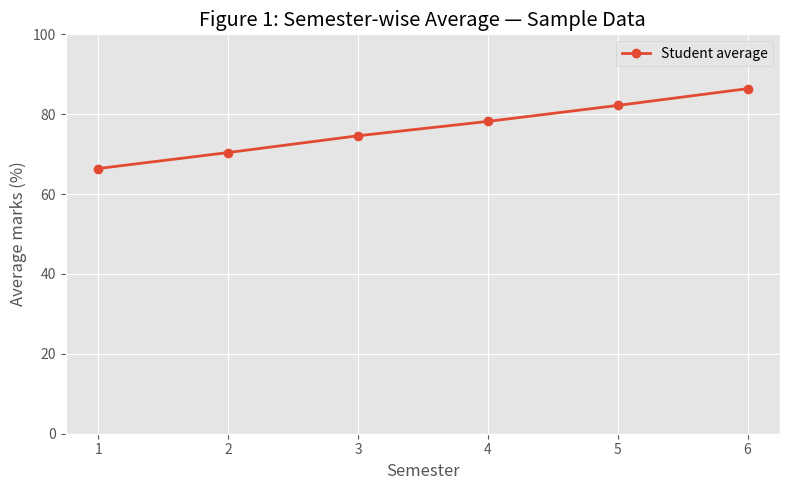
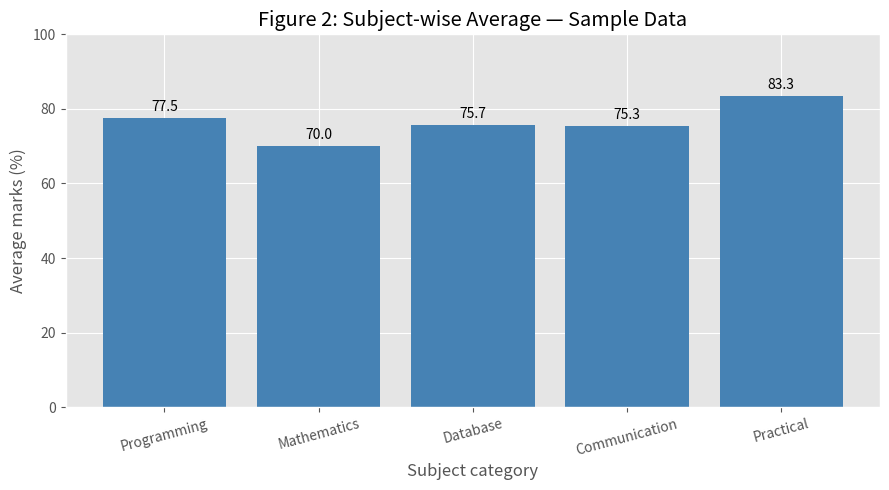
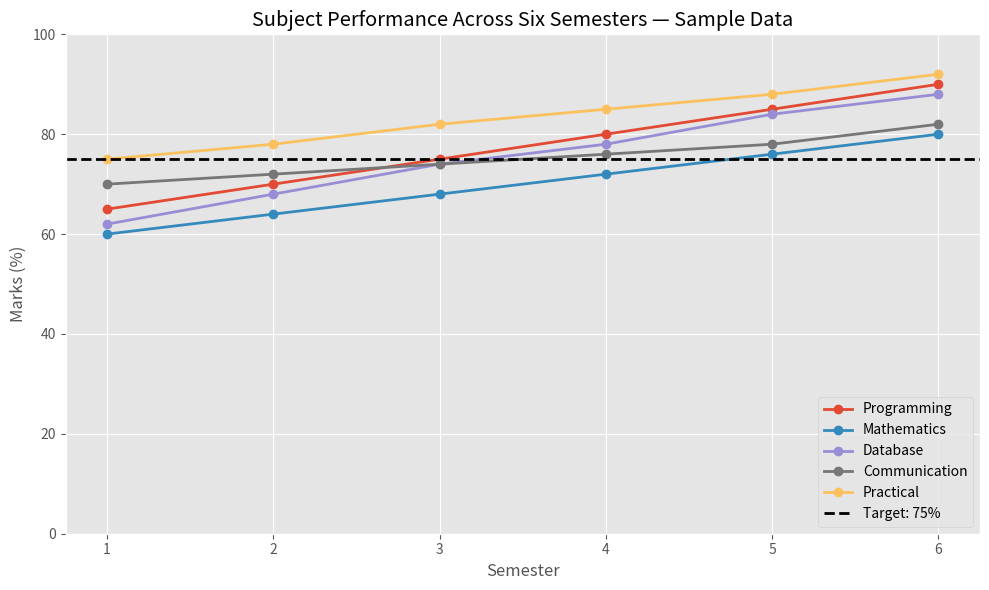
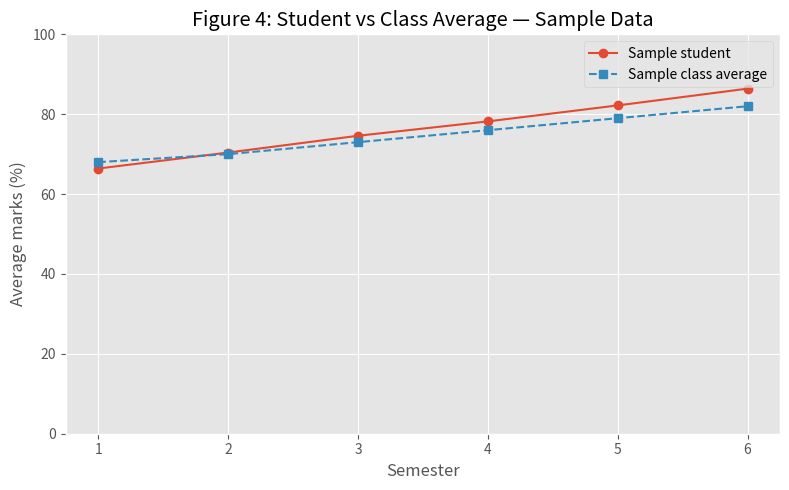
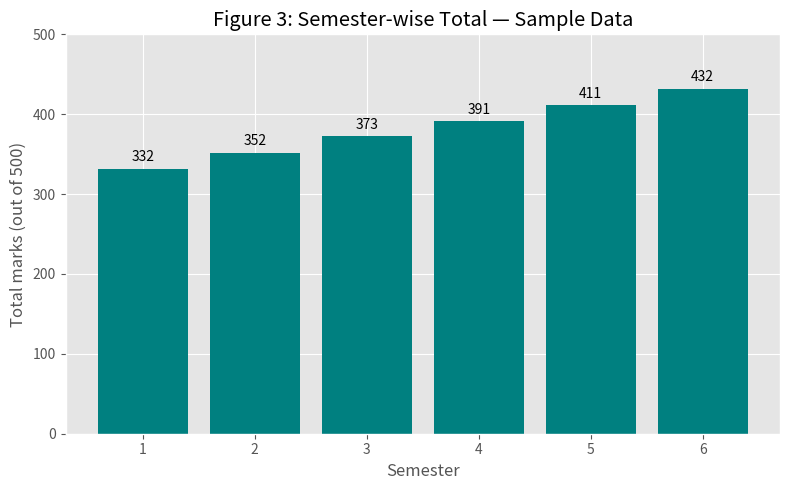
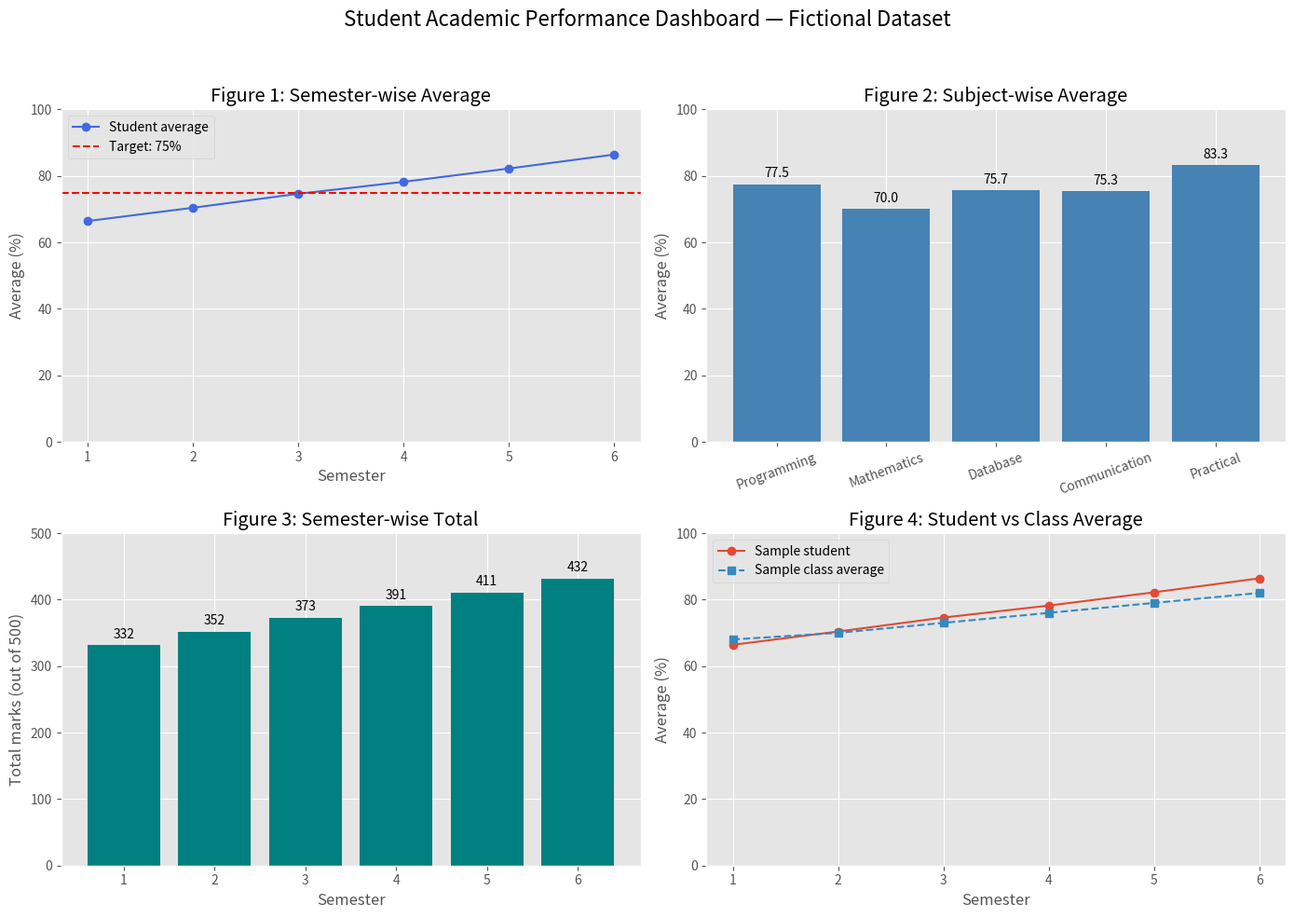

The script that saved these images, in order:
import pandas as pd
import numpy as np
import matplotlib.pyplot as plt
from pathlib import Path

# STUDENT ACADEMIC PERFORMANCE ANALYSIS
# Fictional data for assignment demonstration.
# All marks are out of 100.
# Subjects represent recurring learning categories, not an actual syllabus.

output = Path("academic_output")
output.mkdir(exist_ok=True)

plt.style.use("ggplot")


def answer(number, question, result):
    print(f"\nQ{number}. {question}")
    print(result)


def save_graph(fig, filename):
    fig.tight_layout()
    fig.savefig(output / filename, dpi=180, bbox_inches="tight")


# Q1. Create your dataset containing marks from Semester 1 to 6.
data = {
    "Semester": [1, 2, 3, 4, 5, 6],
    "Programming": [65, 70, 75, 80, 85, 90],
    "Mathematics": [60, 64, 68, 72, 76, 80],
    "Database": [62, 68, 74, 78, 84, 88],
    "Communication": [70, 72, 74, 76, 78, 82],
    "Practical": [75, 78, 82, 85, 88, 92],
}

df = pd.DataFrame(data)

subjects = [
    "Programming",
    "Mathematics",
    "Database",
    "Communication",
    "Practical",
]

# Long format: one row per semester-subject result.
records = df.melt(
    id_vars="Semester",
    value_vars=subjects,
    var_name="Subject",
    value_name="Marks",
).sort_values(["Semester", "Subject"]).reset_index(drop=True)

records["Maximum_Marks"] = 100

df["Total"] = df[subjects].sum(axis=1)
df["Average"] = df[subjects].mean(axis=1)

# Illustrative class averages; not actual class records.
df["Class_Average"] = [68, 70, 73, 76, 79, 82]

subject_average = df[subjects].mean()
target = 75

answer(1, "Create the dataset using Pandas.",
       df[["Semester"] + subjects].to_string(index=False))


# Q2. How many semesters are present?
answer(2, "How many semesters are present?",
       df["Semester"].nunique())


# Q3. How many subjects have you studied in total?
answer(
    3,
    "How many subjects have you studied in total?",
    f"Unique subject categories: {len(subjects)}\n"
    f"Total semester-subject records: {len(records)}",
)


# Q4. Find your highest marks.
highest = records["Marks"].max()
answer(
    4,
    "Find your highest marks.",
    records.loc[
        records["Marks"] == highest,
        ["Semester", "Subject", "Marks"]
    ].to_string(index=False),
)


# Q5. Find your lowest marks.
lowest = records["Marks"].min()
answer(
    5,
    "Find your lowest marks.",
    records.loc[
        records["Marks"] == lowest,
        ["Semester", "Subject", "Marks"]
    ].to_string(index=False),
)


# Q6. Which semester has the highest total marks?
answer(
    6,
    "Which semester has the highest total marks?",
    df.loc[
        df["Total"] == df["Total"].max(),
        ["Semester", "Total"]
    ].to_string(index=False),
)


# Q7. Which semester has the lowest total marks?
answer(
    7,
    "Which semester has the lowest total marks?",
    df.loc[
        df["Total"] == df["Total"].min(),
        ["Semester", "Total"]
    ].to_string(index=False),
)


# Q8. Display the first five records.
answer(8, "Display the first five records.",
       records.head().to_string(index=False))


# Q9. Find average marks for each semester.
answer(
    9,
    "Find average marks for each semester.",
    df[["Semester", "Average"]].to_string(index=False),
)


# Q10. Create a line graph of semester-wise average marks.
fig, ax = plt.subplots(figsize=(8, 5))
ax.plot(
    df["Semester"], df["Average"],
    marker="o", linewidth=2, label="Student average"
)
ax.set(
    title="Figure 1: Semester-wise Average — Sample Data",
    xlabel="Semester",
    ylabel="Average marks (%)",
    ylim=(0, 100),
)
ax.set_xticks(df["Semester"])
ax.legend()
save_graph(fig, "figure_1_semester_average.png")
answer(10, "Create a line graph of semester-wise average marks.",
       "Saved: figure_1_semester_average.png")


# Q11. Create a bar graph of subject-wise average marks.
fig, ax = plt.subplots(figsize=(9, 5))
bars = ax.bar(
    subject_average.index,
    subject_average.values,
    color="steelblue"
)
ax.bar_label(bars, fmt="%.1f", padding=3)
ax.set(
    title="Figure 2: Subject-wise Average — Sample Data",
    xlabel="Subject category",
    ylabel="Average marks (%)",
    ylim=(0, 100),
)
ax.tick_params(axis="x", rotation=15)
save_graph(fig, "figure_2_subject_average.png")
answer(11, "Create a bar graph of subject-wise average marks.",
       "Saved: figure_2_subject_average.png")


# Q12. Identify your highest-performing subject.
best_subject = subject_average.idxmax()
answer(
    12,
    "Identify your highest-performing subject.",
    f"{best_subject}: {subject_average[best_subject]:.2f}%",
)


# Q13. Identify your lowest-performing subject.
worst_subject = subject_average.idxmin()
answer(
    13,
    "Identify your lowest-performing subject.",
    f"{worst_subject}: {subject_average[worst_subject]:.2f}%",
)


# Q14. Identify your best and worst semester.
best_row = df.loc[df["Average"].idxmax()]
worst_row = df.loc[df["Average"].idxmin()]

answer(
    14,
    "Identify your best and worst semester.",
    f"Best: Semester {int(best_row['Semester'])} "
    f"({best_row['Average']:.2f}%)\n"
    f"Worst: Semester {int(worst_row['Semester'])} "
    f"({worst_row['Average']:.2f}%)",
)


# Q15. Calculate improvement between Semester 1 and Semester 6.
sem1 = df.loc[df["Semester"] == 1, "Average"].iloc[0]
sem6 = df.loc[df["Semester"] == 6, "Average"].iloc[0]

improvement = sem6 - sem1
relative_improvement = (improvement / sem1) * 100

answer(
    15,
    "Calculate improvement between Semester 1 and Semester 6.",
    f"Semester 1: {sem1:.2f}%\n"
    f"Semester 6: {sem6:.2f}%\n"
    f"Improvement: {improvement:.2f} percentage points\n"
    f"Relative improvement: {relative_improvement:.2f}%",
)


# Q16. Calculate statistics using NumPy.
marks_array = df[subjects].to_numpy().flatten()

statistics = {
    "Mean": np.mean(marks_array),
    "Median": np.median(marks_array),
    "Maximum": np.max(marks_array),
    "Minimum": np.min(marks_array),
    # Population SD: these 30 records are the complete sample dataset.
    "Standard deviation (population)": np.std(marks_array, ddof=0),
}

answer(
    16,
    "Calculate mean, median, maximum, minimum and standard deviation.",
    "\n".join(f"{key}: {value:.2f}"
              for key, value in statistics.items()),
)


# Q17. Show each subject's performance across six semesters.
fig, ax = plt.subplots(figsize=(10, 6))

for subject in subjects:
    ax.plot(
        df["Semester"], df[subject],
        marker="o", linewidth=2, label=subject
    )

ax.set(
    title="Subject Performance Across Six Semesters — Sample Data",
    xlabel="Semester",
    ylabel="Marks (%)",
    ylim=(0, 100),
)
ax.set_xticks(df["Semester"])


# Q18. Show the academic target using axhline().
ax.axhline(
    y=target,
    color="black",
    linestyle="--",
    linewidth=2,
    label="Target: 75%",
)
ax.legend(loc="lower right")
save_graph(fig, "subject_progress_with_target.png")

answer(17, "Graph each subject's performance across six semesters.",
       "Saved: subject_progress_with_target.png")

answer(18, "Show a 75% academic target using axhline().",
       "The dashed horizontal line marks the 75% target.")


# Q19. Compare performance with the class average.
# Actual class data is unavailable, so this is illustrative.
df["Difference_From_Class"] = df["Average"] - df["Class_Average"]

answer(
    19,
    "Compare your performance with the class average.",
    "Using fictional class averages for demonstration:\n"
    + df[
        ["Semester", "Average", "Class_Average", "Difference_From_Class"]
    ].to_string(index=False),
)

fig, ax = plt.subplots(figsize=(8, 5))
ax.plot(
    df["Semester"], df["Average"],
    marker="o", label="Sample student"
)
ax.plot(
    df["Semester"], df["Class_Average"],
    marker="s", linestyle="--", label="Sample class average"
)
ax.set(
    title="Figure 4: Student vs Class Average — Sample Data",
    xlabel="Semester",
    ylabel="Average marks (%)",
    ylim=(0, 100),
)
ax.set_xticks(df["Semester"])
ax.legend()
save_graph(fig, "figure_4_student_vs_class.png")


# Required Figure 3: Semester-wise total marks.
fig, ax = plt.subplots(figsize=(8, 5))
bars = ax.bar(df["Semester"], df["Total"], color="teal")
ax.bar_label(bars, padding=3)
ax.set(
    title="Figure 3: Semester-wise Total — Sample Data",
    xlabel="Semester",
    ylabel="Total marks (out of 500)",
    ylim=(0, 500),
)
ax.set_xticks(df["Semester"])
save_graph(fig, "figure_3_semester_total.png")


# Q20. Create a 2x2 Matplotlib dashboard.
fig, axes = plt.subplots(2, 2, figsize=(14, 10))
fig.suptitle(
    "Student Academic Performance Dashboard — Fictional Dataset",
    fontsize=16,
)

# Dashboard panel 1: Semester-wise average.
axes[0, 0].plot(
    df["Semester"], df["Average"],
    marker="o", color="royalblue", label="Student average"
)
axes[0, 0].axhline(
    target, color="red", linestyle="--", label="Target: 75%"
)
axes[0, 0].set(
    title="Figure 1: Semester-wise Average",
    xlabel="Semester",
    ylabel="Average (%)",
    ylim=(0, 100),
)
axes[0, 0].set_xticks(df["Semester"])
axes[0, 0].legend()

# Dashboard panel 2: Subject-wise average.
bars = axes[0, 1].bar(
    subject_average.index, subject_average.values,
    color="steelblue"
)
axes[0, 1].bar_label(bars, fmt="%.1f", padding=3)
axes[0, 1].set(
    title="Figure 2: Subject-wise Average",
    ylabel="Average (%)",
    ylim=(0, 100),
)
axes[0, 1].tick_params(axis="x", rotation=20)

# Dashboard panel 3: Semester-wise total.
bars = axes[1, 0].bar(
    df["Semester"], df["Total"], color="teal"
)
axes[1, 0].bar_label(bars, padding=3)
axes[1, 0].set(
    title="Figure 3: Semester-wise Total",
    xlabel="Semester",
    ylabel="Total marks (out of 500)",
    ylim=(0, 500),
)
axes[1, 0].set_xticks(df["Semester"])

# Dashboard panel 4: Student versus sample class average.
axes[1, 1].plot(
    df["Semester"], df["Average"],
    marker="o", label="Sample student"
)
axes[1, 1].plot(
    df["Semester"], df["Class_Average"],
    marker="s", linestyle="--", label="Sample class average"
)
axes[1, 1].set(
    title="Figure 4: Student vs Class Average",
    xlabel="Semester",
    ylabel="Average (%)",
    ylim=(0, 100),
)
axes[1, 1].set_xticks(df["Semester"])
axes[1, 1].legend()

fig.tight_layout(rect=[0, 0, 1, 0.95])
fig.savefig(
    output / "academic_dashboard.png",
    dpi=180,
    bbox_inches="tight",
)

answer(20, "Create a 2x2 Matplotlib dashboard.",
       "Saved: academic_dashboard.png")


# Q21. Write five observations based on the visualizations.
first_target_sem = int(
    df.loc[df["Average"] >= target, "Semester"].iloc[0]
)
above_class = int((df["Difference_From_Class"] > 0).sum())

observations = [
    (
        f"Average performance increased from {sem1:.1f}% in Semester 1 "
        f"to {sem6:.1f}% in Semester 6, an improvement of "
        f"{improvement:.1f} percentage points."
    ),
    (
        f"{best_subject} had the highest subject average "
        f"({subject_average[best_subject]:.2f}%), while "
        f"{worst_subject} had the lowest "
        f"({subject_average[worst_subject]:.2f}%)."
    ),
    (
        f"Semester {int(best_row['Semester'])} had the highest total "
        f"({int(best_row['Total'])}/500), while Semester "
        f"{int(worst_row['Semester'])} had the lowest "
        f"({int(worst_row['Total'])}/500)."
    ),
    (
        f"The semester average first reached the 75% target in "
        f"Semester {first_target_sem} and remained above it afterward."
    ),
    (
        f"The sample student exceeded the fictional class average "
        f"in {above_class} of 6 semesters; the final advantage was "
        f"{df['Difference_From_Class'].iloc[-1]:.1f} percentage points."
    ),
]

answer(
    21,
    "Write five observations based on the visualizations.",
    "\n".join(
        f"{number}. {text}"
        for number, text in enumerate(observations, start=1)
    ),
)

# Export data and observations.
records.to_csv(output / "student_marks.csv", index=False)
df.to_csv(output / "semester_summary.csv", index=False)

subject_average.rename("Average").to_csv(
    output / "subject_averages.csv",
    index_label="Subject",
)

(output / "observations.txt").write_text(
    "Observations based on fictional assignment data.\n\n"
    + "\n".join(
        f"{number}. {text}"
        for number, text in enumerate(observations, start=1)
    ),
    encoding="utf-8",
)

print(f"\nAll output files will be saved in: {output.resolve()}")

plt.show()
